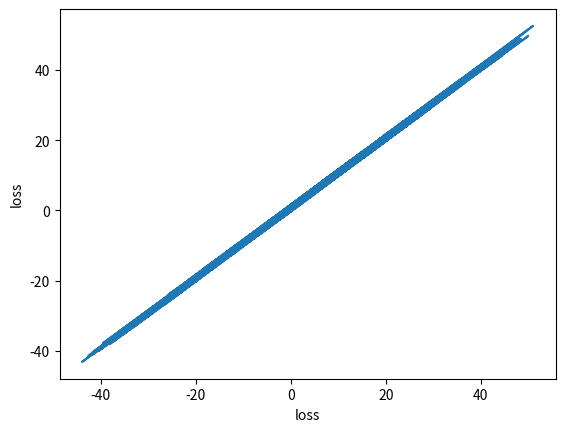

The matplotlib source for this figure:
#simple linear regression using gradient descent
import numpy as np
import matplotlib.pyplot as plt
# generate random data-set
observations = 1000
xs = np.random.uniform(low=-10, high=10, size=(observations, 1))
zs = np.random.uniform(-10, 10, (observations, 1))
inputs = np.column_stack((xs, zs))
print(inputs.shape)
# create targets we will aim at
noise = np.random.uniform(-1, 1, (observations, 1))
targets = 2*xs - 3*zs + 5 + noise
print(targets.shape)
# initialize variables
init_range = 0.1
weights = np.random.uniform(-init_range, init_range, size=(2, 1))
biases = np.random.uniform(-init_range, init_range, size=1)
print(weights)
print(biases)
# set a learning rate
learning_rate = 0.02
# train the model
for i in range(100):
    outputs = np.dot(inputs, weights) + biases
    deltas = outputs - targets
    loss = np.sum(deltas ** 2) / 2 / observations
    print(loss)
    deltas_scaled = deltas / observations
    weights = weights - learning_rate * np.dot(inputs.T, deltas_scaled)
    biases = biases - learning_rate * np.sum(deltas_scaled)
# print(weights, biases)
# plot the last output vs targets
plt.plot(outputs, targets)
plt.xlabel('outputs')
plt.ylabel('targets')
plt.show()
# plot the loss
plt.plot(loss)
plt.xlabel('loss')
plt.ylabel('loss')
plt.show()
